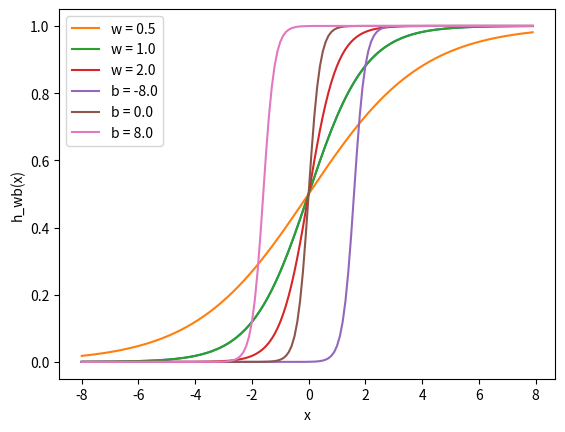

Recreate this plot in Python.
# -*- coding: utf-8 -*-
"""
Created on Fri Jul 26 09:54:32 2019

[redacted]
"""

import matplotlib.pylab as plt
import numpy as np

#Funcion de activacion sigmoide
x = np.arange(-8, 8, 0.1)
f = 1 / (1 + np.exp(-x))
plt.plot(x, f)
plt.xlabel('x')
plt.ylabel('f(x)')
plt.show()

#Un perceptro w*x con una activacion sigmoide
w1 = 0.5
w2 = 1.0
w3 = 2.0
l1 = 'w = 0.5'
l2 = 'w = 1.0'
l3 = 'w = 2.0'
for w, l in [(w1, l1), (w2, l2), (w3, l3)]:
    f = 1 / (1 + np.exp(-x*w))
    plt.plot(x, f, label=l)
plt.xlabel('x')
plt.ylabel('h_w(x)')
plt.legend(loc=2)
plt.show()

# Un perceptron con un bias w*x + b
w = 5.0
b1 = -8.0
b2 = 0.0
b3 = 8.0
l1 = 'b = -8.0'
l2 = 'b = 0.0'
l3 = 'b = 8.0'
for b, l in [(b1, l1), (b2, l2), (b3, l3)]:
    f = 1 / (1 + np.exp(-(x*w+b)))
    plt.plot(x, f, label=l)
plt.xlabel('x')
plt.ylabel('h_wb(x)')
plt.legend(loc=2)
plt.show()